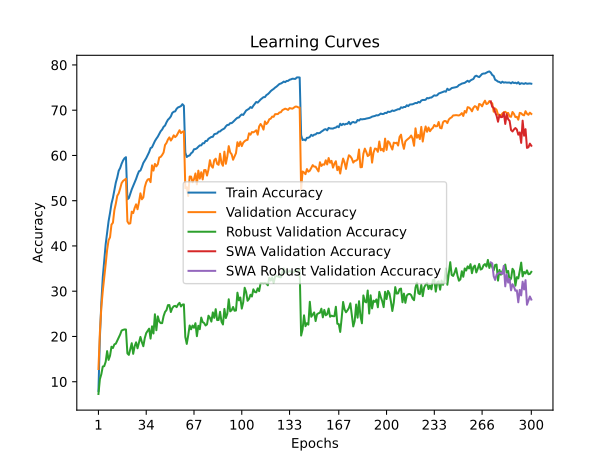

Source data for this figure (header and first rows):
time; train_accuracy; train_loss; valid_accuracy; valid_loss; valid_accuracy_robust; valid_accuracy_swa; valid_accuracy_robust_swa
74,2881; 7,9669; 4,6368; 12,8100; 4,3655; 7,2897; 12,8100; 7,2897
150,5297; 19,8132; 3,9248; 20,8900; 3,9227; 10,5586; 20,8900; 10,5586
229,0704; 27,4590; 3,5756; 26,4500; 3,6482; 11,6759; 26,4500; 11,6759
307,3724; 33,0956; 3,3474; 30,0400; 3,5517; 13,3655; 30,0400; 13,3655
383,7898; 36,8881; 3,1860; 32,9400; 3,4913; 13,4414; 32,9400; 13,4414
463,7556; 40,4104; 3,0474; 36,0100; 3,3650; 14,4207; 36,0100; 14,4207
540,2098; 42,9217; 2,9442; 39,1400; 3,1889; 16,7655; 39,1400; 16,7655
624,0330; 45,4720; 2,8536; 41,2600; 3,1699; 14,8207; 41,2600; 14,8207
702,2422; 47,2882; 2,7757; 41,9200; 3,1979; 15,7448; 41,9200; 15,7448
779,3051; 49,3374; 2,7010; 44,7100; 3,0290; 17,7310; 44,7100; 17,7310
868,2885; 50,6246; 2,6508; 45,1400; 3,0191; 17,4483; 45,1400; 17,4483
946,0547; 52,3888; 2,5842; 47,9000; 2,9439; 18,2552; 47,9000; 18,2552
1026,0707; 54,0059; 2,5286; 49,3400; 2,8493; 18,4000; 49,3400; 18,4000
1104,3734; 55,1571; 2,4816; 51,0800; 2,8364; 19,0759; 51,0800; 19,0759
1190,4800; 56,6262; 2,4362; 51,6200; 2,7961; 19,7793; 51,6200; 19,7793
1270,1398; 57,2313; 2,4057; 52,6800; 2,7609; 20,4345; 52,6800; 20,4345
1344,8331; 58,1634; 2,3689; 53,8800; 2,7278; 21,3034; 53,8800; 21,3034
1428,4963; 58,8855; 2,3464; 54,3600; 2,7006; 21,4552; 54,3600; 21,4552
1504,1448; 59,3725; 2,3308; 54,6000; 2,7018; 21,5517; 54,6000; 21,5517
1579,4401; 59,6166; 2,3158; 54,8500; 2,6786; 21,5379; 54,8500; 21,5379
1659,5194; 50,3145; 2,6560; 45,4300; 2,9819; 16,2552; 45,4300; 16,2552
1747,8212; 50,5636; 2,6443; 44,9100; 3,0601; 15,9310; 44,9100; 15,9310
1839,3943; 51,5207; 2,6113; 45,0000; 3,0077; 17,2276; 45,0000; 17,2276
1920,6551; 52,4968; 2,5783; 47,5800; 2,8849; 18,5103; 47,5800; 18,5103
2000,3958; 53,2809; 2,5414; 47,2600; 2,9089; 16,1586; 47,2600; 16,1586
2082,1951; 54,0659; 2,5199; 48,3900; 2,8732; 17,8414; 48,3900; 17,8414
2160,4482; 54,8080; 2,4918; 49,2000; 2,8024; 18,7034; 49,2000; 18,7034
2235,8165; 55,7311; 2,4587; 48,1100; 2,8460; 17,3931; 48,1100; 17,3931
2316,3053; 56,5052; 2,4224; 49,6800; 2,7941; 18,7034; 49,6800; 18,7034
2393,9449; 56,6602; 2,4195; 51,6300; 2,7486; 19,9034; 51,6300; 19,9034
2473,0549; 57,4483; 2,3928; 50,3100; 2,7898; 18,7379; 50,3100; 18,7379
2557,2984; 58,3424; 2,3614; 50,7300; 2,7662; 17,8414; 50,7300; 17,8414
2640,9897; 58,8725; 2,3365; 52,9900; 2,6576; 19,6345; 52,9900; 19,6345
2718,4026; 59,4025; 2,3209; 54,0900; 2,6238; 20,7517; 54,0900; 20,7517
2796,7975; 60,0976; 2,2878; 54,6700; 2,6149; 21,2207; 54,6700; 21,2207
2877,5126; 60,7217; 2,2726; 54,7900; 2,5524; 21,7241; 54,7900; 21,7241
2952,8494; 61,6168; 2,2460; 54,1000; 2,5963; 19,5241; 54,1000; 19,5241
3030,2446; 61,8038; 2,2274; 57,8100; 2,4945; 22,2414; 57,8100; 22,2414
3106,6263; 62,5189; 2,2026; 56,6500; 2,5264; 20,6552; 56,6500; 20,6552
3187,7988; 63,1779; 2,1801; 58,1300; 2,4648; 24,9034; 58,1300; 24,9034
3271,0990; 63,6980; 2,1634; 57,5900; 2,4922; 21,3724; 57,5900; 21,3724
3349,4064; 64,1551; 2,1460; 58,0600; 2,4811; 24,4483; 58,0600; 24,4483
3428,3263; 64,7291; 2,1238; 59,5500; 2,4033; 23,3241; 59,5500; 23,3241
3501,8091; 65,3562; 2,1037; 59,6800; 2,3868; 22,9379; 59,6800; 22,9379
3581,5683; 65,7232; 2,0835; 60,1000; 2,3965; 22,9448; 60,1000; 22,9448
3672,1449; 66,3253; 2,0595; 60,6600; 2,3704; 24,4897; 60,6600; 24,4897
3748,7532; 66,6083; 2,0527; 62,3100; 2,3075; 25,4276; 62,3100; 25,4276
3829,0484; 67,3184; 2,0286; 62,7600; 2,3029; 25,8207; 62,7600; 25,8207
3901,7104; 67,8895; 2,0081; 63,5200; 2,2771; 26,9241; 63,5200; 26,9241
3976,2715; 68,2015; 1,9994; 63,9900; 2,2521; 26,9448; 63,9900; 26,9448
4051,7754; 68,6225; 1,9811; 63,2900; 2,2778; 25,4000; 63,2900; 25,4000
4124,9660; 69,3996; 1,9584; 63,7800; 2,2642; 26,2621; 63,7800; 26,2621
4202,1432; 69,6567; 1,9495; 64,4500; 2,2189; 26,6690; 64,4500; 26,6690
4279,0248; 69,7377; 1,9400; 64,0500; 2,2464; 26,7655; 64,0500; 26,7655
4357,9548; 70,3157; 1,9217; 64,3700; 2,2410; 26,4759; 64,3700; 26,4759
4430,5262; 70,6208; 1,9151; 64,9700; 2,2170; 27,0759; 64,9700; 27,0759
4503,2838; 70,7428; 1,9116; 65,5700; 2,2054; 27,4345; 65,5700; 27,4345
4577,5812; 70,9058; 1,9060; 64,9400; 2,2211; 26,6276; 64,9400; 26,6276
4651,4019; 71,3268; 1,8918; 65,2200; 2,2033; 27,0414; 65,2200; 27,0414
4726,3420; 70,9868; 1,9032; 65,3500; 2,2130; 27,0828; 65,3500; 27,0828
... 240 more rows
